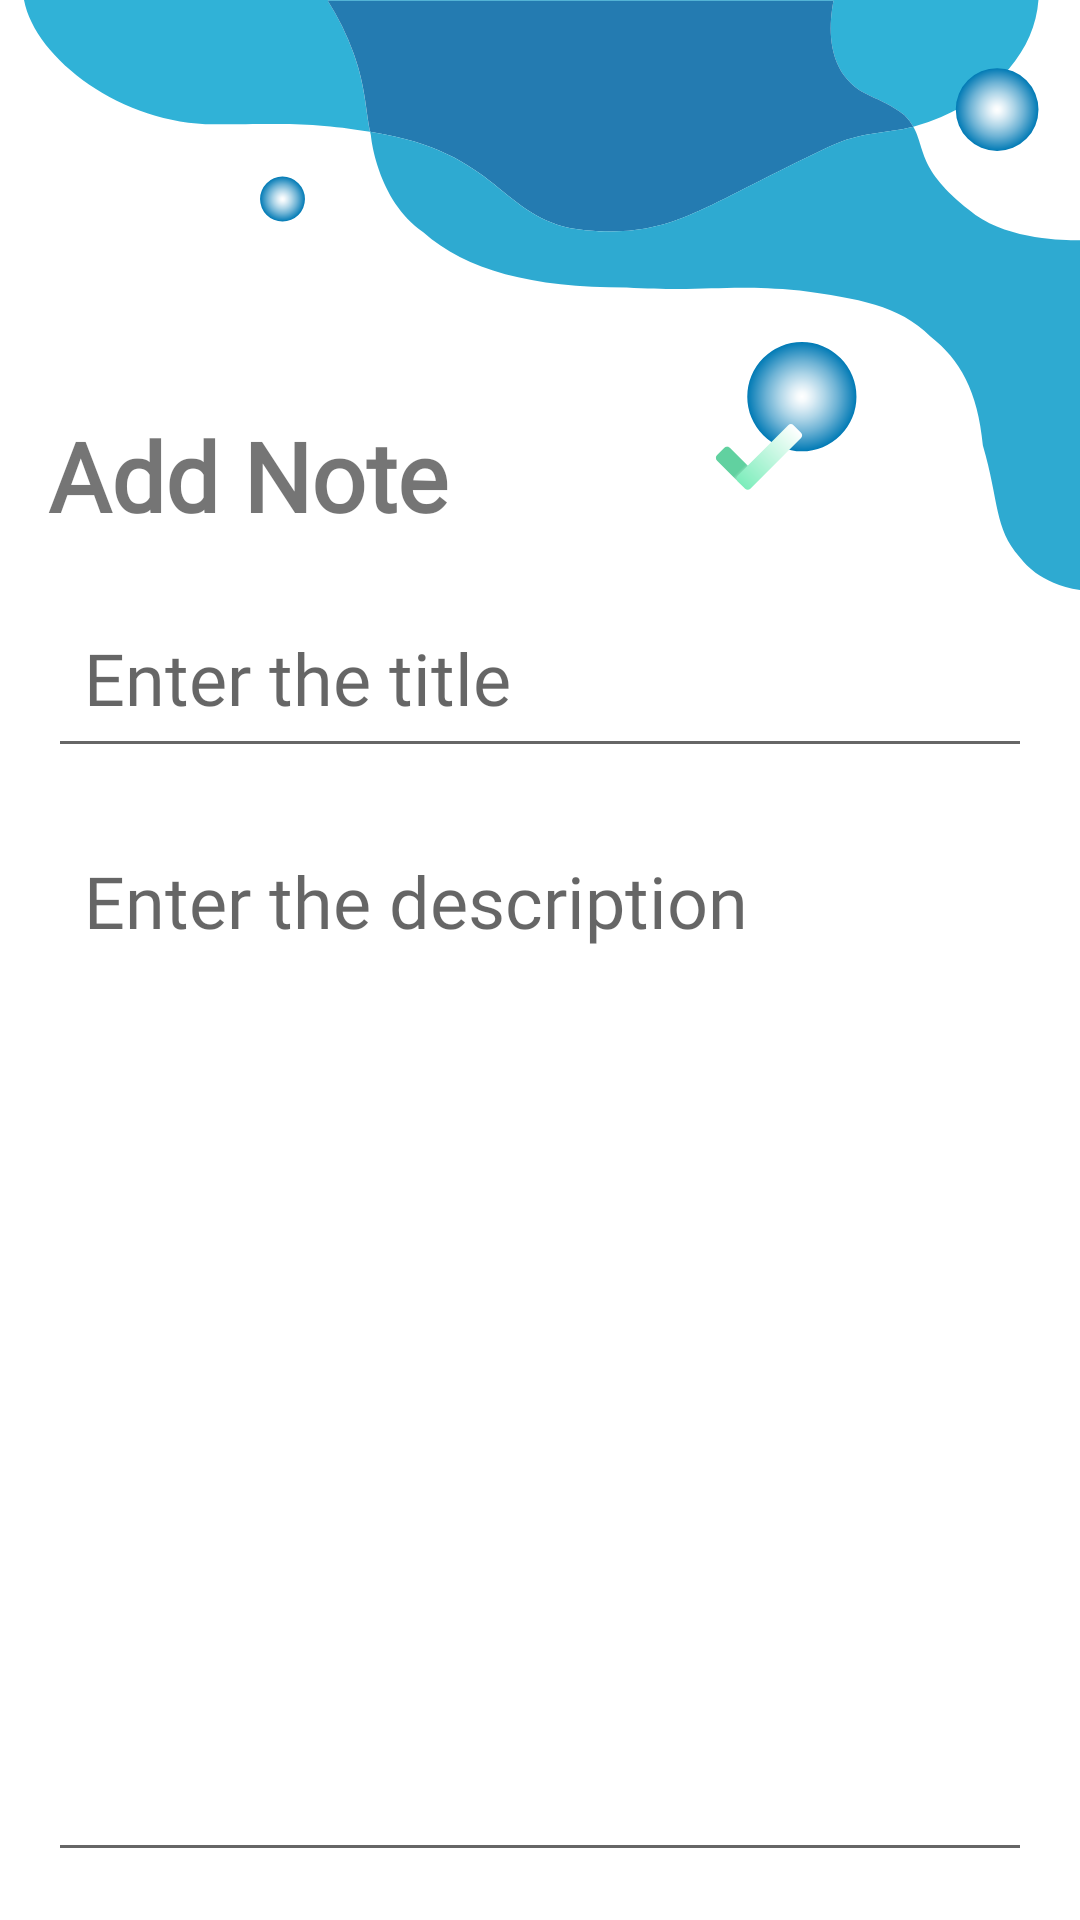

Layout XML and referenced resources for this Android screen:
<!-- AndroidManifest.xml: application theme Theme.MyNotes -->
<!-- res/layout/activity_add_note.xml -->
<?xml version="1.0" encoding="utf-8"?>
<androidx.constraintlayout.widget.ConstraintLayout xmlns:android="http://schemas.android.com/apk/res/android"
    xmlns:app="http://schemas.android.com/apk/res-auto"
    xmlns:tools="http://schemas.android.com/tools"
    android:id="@+id/main"
    android:layout_width="match_parent"
    android:layout_height="match_parent"
    tools:context=".AddNoteActivity">

    <ImageView
        android:id="@+id/imageView"
        android:layout_width="0dp"
        android:layout_height="wrap_content"
        android:layout_marginStart="8dp"
        android:contentDescription="@string/app_name"
        android:scaleType="fitStart"
        android:src="@drawable/blue_bg_top__recovered_"
        app:layout_constraintDimensionRatio="w,1:0"
        app:layout_constraintEnd_toEndOf="parent"
        app:layout_constraintHorizontal_bias="0.5"
        app:layout_constraintStart_toStartOf="parent"
        app:layout_constraintTop_toTopOf="parent" />

    <TextView
        android:id="@+id/tv_heading"
        style="@style/title_text"
        android:layout_width="wrap_content"
        android:layout_height="wrap_content"
        android:layout_marginTop="136dp"
        android:text="@string/add_note"
        app:layout_constraintBottom_toBottomOf="@+id/imageView"
        app:layout_constraintStart_toStartOf="parent"
        app:layout_constraintTop_toTopOf="parent"
        app:layout_constraintVertical_bias="0.005" />

    <ImageView
        android:id="@+id/btn_done"
        android:layout_width="30dp"
        android:layout_height="30dp"
        android:layout_marginEnd="92dp"
        app:layout_constraintBottom_toBottomOf="@+id/tv_heading"
        app:layout_constraintEnd_toEndOf="parent"
        app:layout_constraintTop_toTopOf="@+id/tv_heading"
        app:layout_constraintVertical_bias="0.0"
        app:srcCompat="@drawable/done_48" />

    <EditText
        android:id="@+id/et_title"
        style="@style/editText"
        android:layout_width="0dp"
        android:layout_height="60dp"
        android:hint="@string/enter_title"
        android:maxLines="1"
        app:layout_constraintEnd_toEndOf="parent"
        app:layout_constraintStart_toStartOf="@+id/tv_heading"
        app:layout_constraintTop_toBottomOf="@+id/tv_heading" />

    <EditText
        android:id="@+id/et_des"
        style="@style/editText"
        android:layout_width="0dp"
        android:layout_height="0dp"
        android:layout_marginBottom="16dp"
        android:fontFamily="@font/hind_siliguri"
        android:gravity="top"
        android:hint="@string/enter_des"
        app:layout_constraintBottom_toBottomOf="parent"
        app:layout_constraintEnd_toEndOf="parent"
        app:layout_constraintStart_toStartOf="@+id/tv_heading"
        app:layout_constraintTop_toBottomOf="@+id/et_title" />


</androidx.constraintlayout.widget.ConstraintLayout>
<!-- resources referenced by this layout -->
<resources>
  <!-- drawable blue_bg_top__recovered_: vector/xml drawable (drawable, 4013 chars, omitted) -->
  <!-- drawable done_48 (drawable) -->
  <vector xmlns:android="http://schemas.android.com/apk/res/android"
      xmlns:aapt="http://schemas.android.com/aapt"
      android:width="58dp"
      android:height="58dp"
      android:viewportWidth="48"
      android:viewportHeight="48">
    <path
        android:pathData="M16.599,41.42L1.58,26.401c-0.774,-0.774 -0.774,-2.028 0,-2.802l4.019,-4.019c0.774,-0.774 2.028,-0.774 2.802,0L23.42,34.599c0.774,0.774 0.774,2.028 0,2.802l-4.019,4.019C18.627,42.193 17.373,42.193 16.599,41.42z">
      <aapt:attr name="android:fillColor">
        <gradient 
            android:startX="21.241"
            android:startY="39.241"
            android:endX="3.541"
            android:endY="21.541"
            android:type="linear">
          
          <item android:offset="0.108" android:color="#FFFFFF"/>
          <item android:offset="0.433" android:color="#61D1A0"/>
        </gradient>
      </aapt:attr>
    </path>
    <path
        android:pathData="M12.58,34.599L39.599,7.58c0.774,-0.774 2.028,-0.774 2.802,0l4.019,4.019c0.774,0.774 0.774,2.028 0,2.802L19.401,41.42c-0.774,0.774 -2.028,0.774 -2.802,0l-4.019,-4.019C11.807,36.627 11.807,35.373 12.58,34.599z">
      <aapt:attr name="android:fillColor">
        <gradient 
            android:startX="44.41"
            android:startY="9.59"
            android:endX="14.59"
            android:endY="39.411"
            android:type="linear">
          
          <item android:offset="0" android:color="#FFFFFF"/>
          <item android:offset="1" android:color="#7CEDBB"/>
        </gradient>
      </aapt:attr>
    </path>
  </vector>
  <string name="add_note">Add Note</string>
  <string name="app_name">Roohaniyat Notes</string>
  <string name="enter_des">Enter the description</string>
  <string name="enter_title">Enter the title</string>
  <style name="editText">
          <item name="android:layout_marginTop">16dp</item>
          <item name="android:layout_marginEnd">16dp</item>
          <item name="android:fontFamily">@font/hind_siliguri</item>
          <item name="android:inputType">text</item>
          <item name="android:padding">12dp</item>
          <item name="android:textSize">24sp</item>
      </style>
  <style name="title_text">
          <item name="android:layout_marginStart">16dp</item>
          <item name="android:layout_marginTop">32dp</item>
          <item name="android:textSize">32sp</item>
          <item name="android:textStyle">bold</item>
          <item name="android:fontFamily">@font/hind_siliguri_bold</item>
      </style>
  <style name="Theme.MyNotes" parent="Base.Theme.MyNotes" />
  <style name="Base.Theme.MyNotes" parent="Theme.MaterialComponents.DayNight.DarkActionBar">
          
          <item name="colorPrimary">@color/pink</item>
          <item name="colorPrimaryVariant">@color/pink</item>
          <item name="colorOnPrimary">@color/white</item>
  
          
          <item name="colorSecondary">@color/pink</item>
          <item name="colorSecondaryVariant">@color/pink</item>
          <item name="colorOnSecondary">@color/black</item>
          
          <item name="android:statusBarColor">?attr/colorPrimaryVariant</item>
          
      </style>
  <color name="pink">#F88379</color>
  <color name="white">#FFFFFFFF</color>
  <color name="black">#FF000000</color>
</resources>
